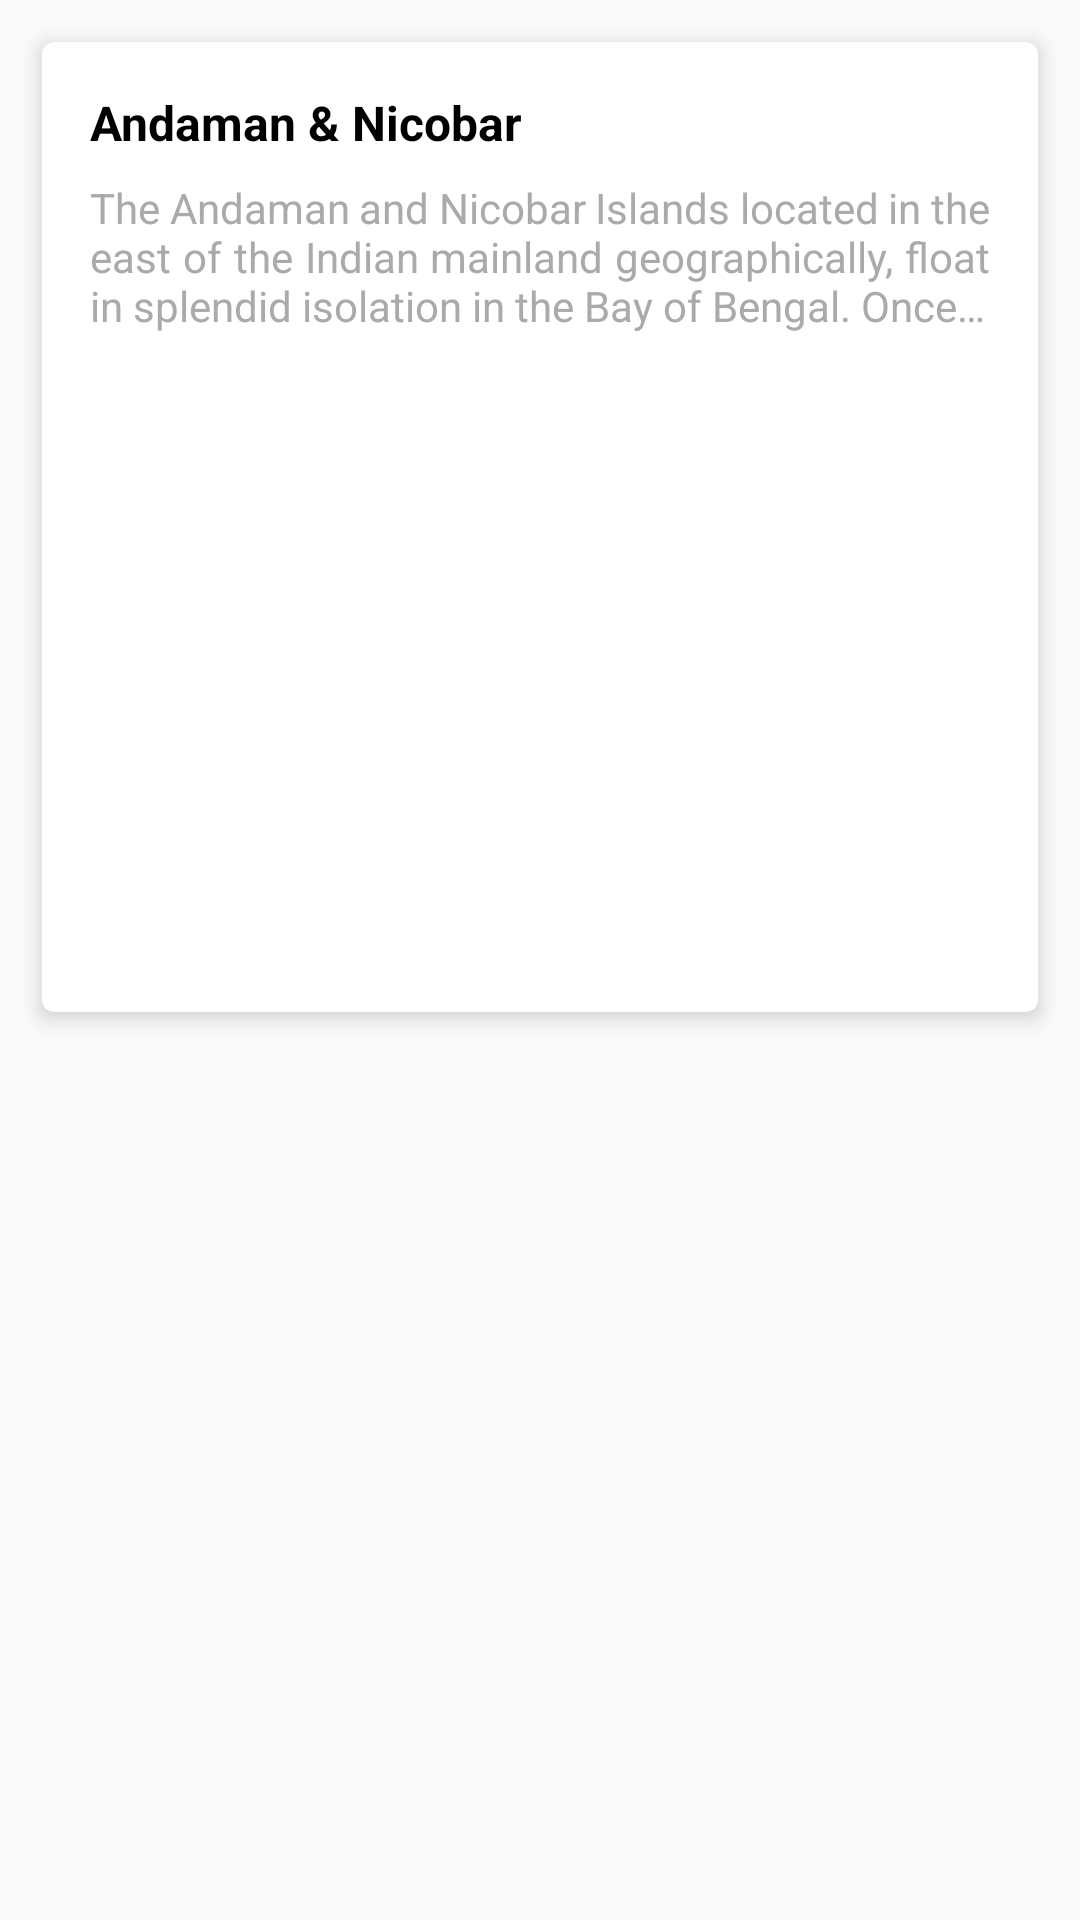

Layout XML and referenced resources for this Android screen:
<!-- AndroidManifest.xml: application theme Theme.DigitAll -->
<!-- res/layout/eco_tourism_list.xml -->
<?xml version="1.0" encoding="utf-8"?>
<LinearLayout xmlns:android="http://schemas.android.com/apk/res/android"
    android:layout_width="match_parent"
    android:layout_height="wrap_content"
    xmlns:app="http://schemas.android.com/apk/res-auto"
    android:orientation="vertical">

    <androidx.cardview.widget.CardView
        android:layout_width="match_parent"
        android:layout_height="wrap_content"
        app:cardElevation="4dp"
        app:cardCornerRadius="4dp"
        android:layout_margin="14dp">

        <LinearLayout
            android:layout_width="match_parent"
            android:layout_height="wrap_content">

            <LinearLayout
                android:layout_width="match_parent"
                android:layout_height="wrap_content"
                android:layout_marginBottom="16dp"
                android:layout_marginHorizontal="16dp"
                android:layout_marginTop="16dp"
                android:orientation="vertical">

                <TextView
                    android:layout_width="match_parent"
                    android:layout_height="wrap_content"
                    android:text="Andaman &amp; Nicobar"
                    android:textSize="16dp"
                    android:textColor="@color/black"
                    android:textStyle="bold"
                    android:id="@+id/stateName"/>

                <TextView
                    android:layout_width="match_parent"
                    android:layout_height="wrap_content"
                    android:layout_marginTop="8dp"
                    android:textColor="@android:color/darker_gray"
                    android:maxLines="3"
                    android:id="@+id/aboutState"
                    android:justificationMode="inter_word"
                    android:text="The Andaman and Nicobar Islands located in the east of the Indian mainland geographically, float in splendid isolation in the Bay of Bengal. Once a hill range extending from Myanmar to Indonesia, these picturesque undulating islands, islets numbering around 572, are covered with dense rain-fed, damp and evergreen forests and endless varieties of exotic flora and fauna. Most of these islands (about 550) are in the Andaman Group, 28 of which are inhabited. The smaller Nicobars, comprise some 22 main islands (10 inhabited). The Andaman and Nicobars are separated by the Ten Degree Channel which is 150 Kms. wide."
                    android:ellipsize="end"/>

                <androidx.recyclerview.widget.RecyclerView
                    android:layout_width="match_parent"
                    android:layout_height="200sp"
                    android:layout_marginTop="10dp"
                    android:id="@+id/recycler"
                    app:layoutManager="com.google.android.material.carousel.CarouselLayoutManager"/>

            </LinearLayout>

        </LinearLayout>

    </androidx.cardview.widget.CardView>

</LinearLayout>
<!-- resources referenced by this layout -->
<resources>
  <color name="black">#FF000000</color>
  <style name="Theme.DigitAll" parent="Theme.AppCompat.Light.NoActionBar">
          
          <item name="colorPrimary">@color/purple_500</item>
          <item name="colorPrimaryVariant">@color/purple_700</item>
          <item name="colorOnPrimary">@color/white</item>
          
          <item name="colorSecondary">@color/teal_200</item>
          <item name="colorSecondaryVariant">@color/teal_700</item>
          <item name="colorOnSecondary">@color/black</item>
          
          <item name="android:statusBarColor">?attr/colorPrimaryVariant</item>
          
      </style>
  <color name="purple_500">#FF6200EE</color>
  <color name="purple_700">#FF3700B3</color>
  <color name="white">#FFFFFFFF</color>
  <color name="teal_200">#FF03DAC5</color>
  <color name="teal_700">#FF018786</color>
</resources>
